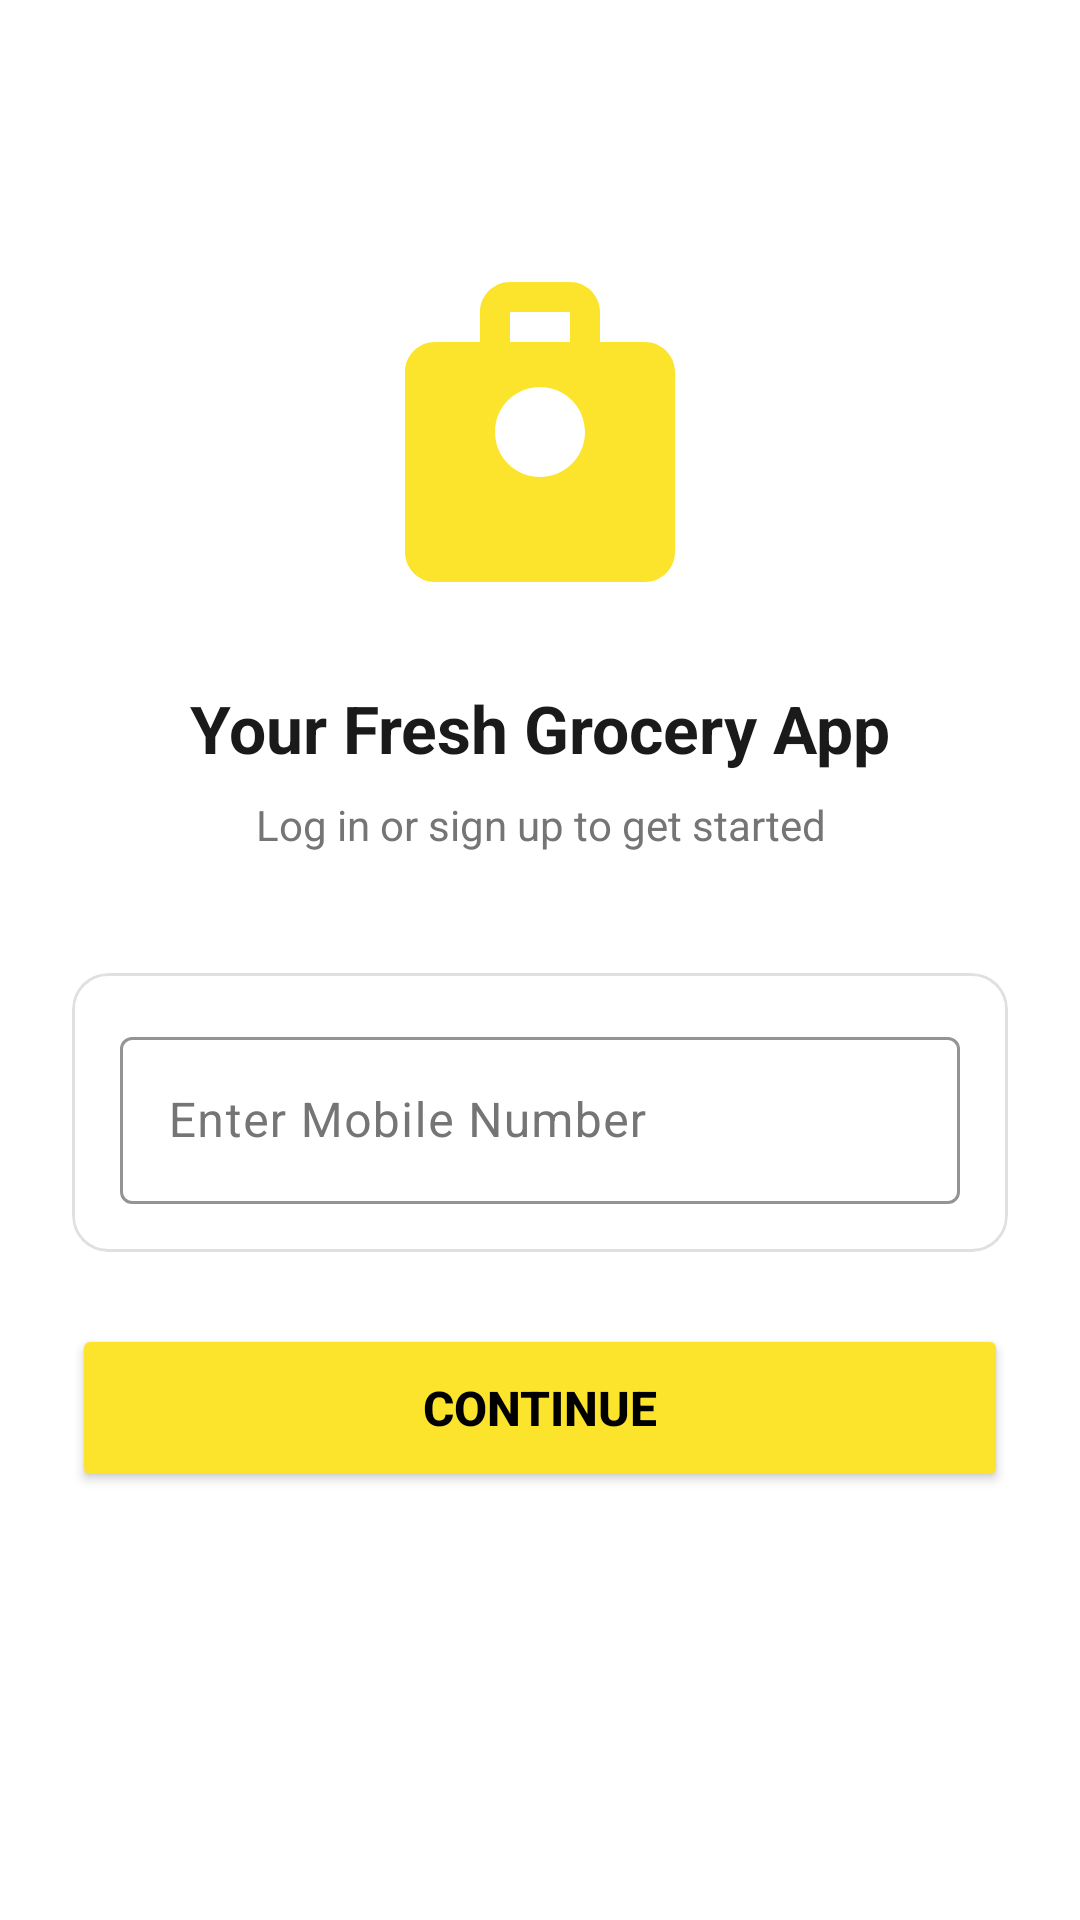

Layout XML and referenced resources for this Android screen:
<!-- AndroidManifest.xml: application theme Theme.MiniGroceryDeliveryApp -->
<!-- res/layout/fragment_login.xml -->
<?xml version="1.0" encoding="utf-8"?>
<androidx.constraintlayout.widget.ConstraintLayout xmlns:android="http://schemas.android.com/apk/res/android"
    xmlns:app="http://schemas.android.com/apk/res-auto"
    xmlns:tools="http://schemas.android.com/tools"
    android:layout_width="match_parent"
    android:layout_height="match_parent"
    android:background="?attr/colorSurface"
    android:padding="24dp"
    tools:context=".ui.fragments.LoginFragment">

    <ImageView
        android:id="@+id/ivLogo"
        android:layout_width="120dp"
        android:layout_height="120dp"
        android:layout_marginTop="60dp"
        android:src="@drawable/ic_grocery_bag"
        app:layout_constraintEnd_toEndOf="parent"
        app:layout_constraintStart_toStartOf="parent"
        app:layout_constraintTop_toTopOf="parent"
        app:tint="?attr/colorPrimary" />

    <TextView
        android:id="@+id/tvTitle"
        android:layout_width="wrap_content"
        android:layout_height="wrap_content"
        android:layout_marginTop="24dp"
        android:text="Your Fresh Grocery App"
        android:textColor="?attr/colorOnSurface"
        android:textSize="22sp"
        android:textStyle="bold"
        app:layout_constraintEnd_toEndOf="parent"
        app:layout_constraintStart_toStartOf="parent"
        app:layout_constraintTop_toBottomOf="@+id/ivLogo" />

    <TextView
        android:id="@+id/tvSubtitle"
        android:layout_width="0dp"
        android:layout_height="wrap_content"
        android:layout_marginTop="8dp"
        android:gravity="center"
        android:text="Log in or sign up to get started"
        android:textColor="?attr/colorOnSurfaceVariant"
        android:textSize="14sp"
        app:layout_constraintEnd_toEndOf="parent"
        app:layout_constraintStart_toStartOf="parent"
        app:layout_constraintTop_toBottomOf="@+id/tvTitle" />

    <com.google.android.material.card.MaterialCardView
        android:id="@+id/cardInput"
        android:layout_width="match_parent"
        android:layout_height="wrap_content"
        android:layout_marginTop="40dp"
        app:cardCornerRadius="12dp"
        app:cardElevation="0dp"
        app:cardBackgroundColor="?attr/colorSurface"
        app:layout_constraintTop_toBottomOf="@+id/tvSubtitle"
        app:strokeColor="?attr/colorOutline"
        app:strokeWidth="1dp">

        <LinearLayout
            android:layout_width="match_parent"
            android:layout_height="wrap_content"
            android:orientation="vertical"
            android:padding="16dp">

            <com.google.android.material.textfield.TextInputLayout
                android:id="@+id/tilPhone"
                style="@style/Widget.Material3.TextInputLayout.OutlinedBox"
                android:layout_width="match_parent"
                android:layout_height="wrap_content"
                android:hint="Enter Mobile Number"
                app:prefixText="+91 "
                app:boxStrokeColor="?attr/colorPrimary"
                app:hintTextColor="?attr/colorOnSurfaceVariant">

                <com.google.android.material.textfield.TextInputEditText
                    android:id="@+id/etPhone"
                    android:layout_width="match_parent"
                    android:layout_height="wrap_content"
                    android:inputType="phone"
                    android:maxLength="10"
                    android:textColor="?attr/colorOnSurface" />
            </com.google.android.material.textfield.TextInputLayout>

            <com.google.android.material.textfield.TextInputLayout
                android:id="@+id/tilOtp"
                style="@style/Widget.Material3.TextInputLayout.OutlinedBox"
                android:layout_width="match_parent"
                android:layout_height="wrap_content"
                android:hint="Enter 4-digit OTP"
                android:visibility="gone"
                app:boxStrokeColor="?attr/colorPrimary">

                <com.google.android.material.textfield.TextInputEditText
                    android:id="@+id/etOtp"
                    android:layout_width="match_parent"
                    android:layout_height="wrap_content"
                    android:inputType="number"
                    android:maxLength="4"
                    android:textColor="?attr/colorOnSurface" />
            </com.google.android.material.textfield.TextInputLayout>

        </LinearLayout>
    </com.google.android.material.card.MaterialCardView>

    <Button
        android:id="@+id/btnContinue"
        android:layout_width="match_parent"
        android:layout_height="56dp"
        android:layout_marginTop="24dp"
        android:text="Continue"
        android:textColor="?attr/colorOnPrimary"
        android:textSize="16sp"
        android:textStyle="bold"
        app:backgroundTint="?attr/colorPrimary"
        app:cornerRadius="12dp"
        app:layout_constraintTop_toBottomOf="@+id/cardInput" />

    <TextView
        android:id="@+id/tvOtpHint"
        android:layout_width="wrap_content"
        android:layout_height="wrap_content"
        android:layout_marginTop="16.dp"
        android:text="Use OTP: 1234"
        android:textColor="?attr/colorSecondary"
        android:textStyle="bold"
        android:visibility="gone"
        app:layout_constraintEnd_toEndOf="parent"
        app:layout_constraintStart_toStartOf="parent"
        app:layout_constraintTop_toBottomOf="@+id/btnContinue" />

</androidx.constraintlayout.widget.ConstraintLayout>
<!-- resources referenced by this layout -->
<resources>
  <!-- drawable ic_grocery_bag (drawable) -->
  <vector xmlns:android="http://schemas.android.com/apk/res/android"
      android:width="24dp"
      android:height="24dp"
      android:viewportWidth="24"
      android:viewportHeight="24">
      <path
          android:fillColor="#000000"
          android:pathData="M16,6V4c0,-1.1 -0.9,-2 -2,-2h-4C8.9,2 8,2.9 8,4v2H5c-1.1,0 -2,0.9 -2,2v12c0,1.1 0.9,2 2,2h14c1.1,0 2,-0.9 2,-2V8c0,-1.1 -0.9,-2 -2,-2h-3zM10,4h4v2h-4V4zM12,15c-1.66,0 -3,-1.34 -3,-3s1.34,-3 3,-3s3,1.34 3,3s-1.34,3 -3,3z" />
  </vector>
  <style name="Theme.MiniGroceryDeliveryApp" parent="Base.Theme.MiniGroceryDeliveryApp" />
  <style name="Base.Theme.MiniGroceryDeliveryApp" parent="Theme.Material3.DayNight.NoActionBar">
          
          <item name="colorPrimary">@color/primary</item>
          <item name="colorOnPrimary">@color/on_primary</item>
          <item name="colorPrimaryContainer">@color/primary_light</item>
          <item name="colorOnPrimaryContainer">@color/black</item>
  
          <item name="colorSecondary">@color/secondary</item>
          <item name="colorOnSecondary">@color/on_secondary</item>
  
          
          <item name="android:windowBackground">@color/surface_gray</item>
          <item name="colorSurface">@color/white</item>
          <item name="colorOnSurface">@color/text_main</item>
          <item name="colorSurfaceVariant">@color/divider</item>
          <item name="colorOnSurfaceVariant">@color/text_muted</item>
  
          <item name="colorOutline">@color/divider</item>
          <item name="colorError">@color/error</item>
      </style>
  <color name="primary">#FCE42C</color>
  <color name="on_primary">#000000</color>
  <color name="primary_light">#FFF9C4</color>
  <color name="black">#1A1A1A</color>
  <color name="secondary">#2E7D32</color>
  <color name="on_secondary">#FFFFFF</color>
  <color name="surface_gray">#F5F5F7</color>
  <color name="white">#FFFFFF</color>
  <color name="text_main">#1A1A1A</color>
  <color name="divider">#E0E0E0</color>
  <color name="text_muted">#757575</color>
  <color name="error">#D32F2F</color>
</resources>
